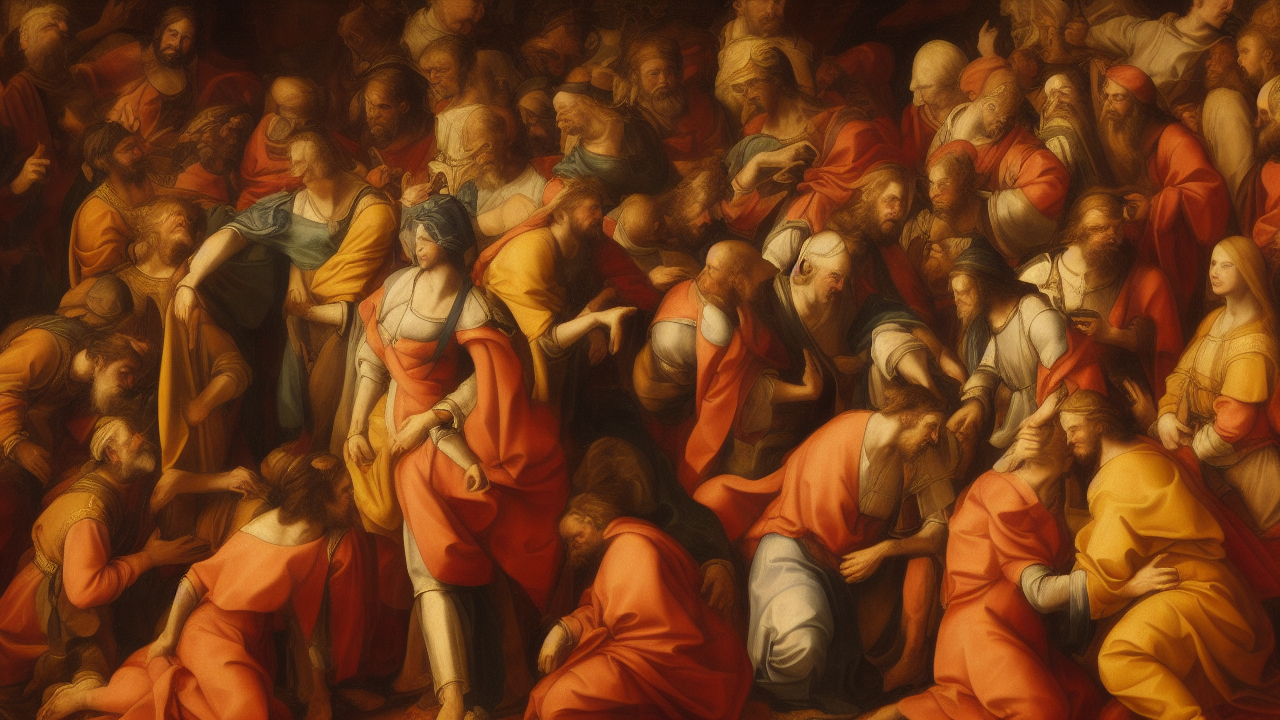
Generation parameters embedded in this image by AUTOMATIC1111 Stable Diffusion web UI or a fork of it (Forge, ...) (PNG 'parameters' text chunk):
renaissance style, A renaissance scene illustrating the biblical theme of salvation, high quality, cinematic detail
Steps: 25, Sampler: Euler a, Schedule type: Automatic, CFG scale: 7.0, Seed: 2042844431, Size: 1280x720, Model hash: 6ce0161689, Model: v1-5-pruned-emaonly, Version: v1.10.1